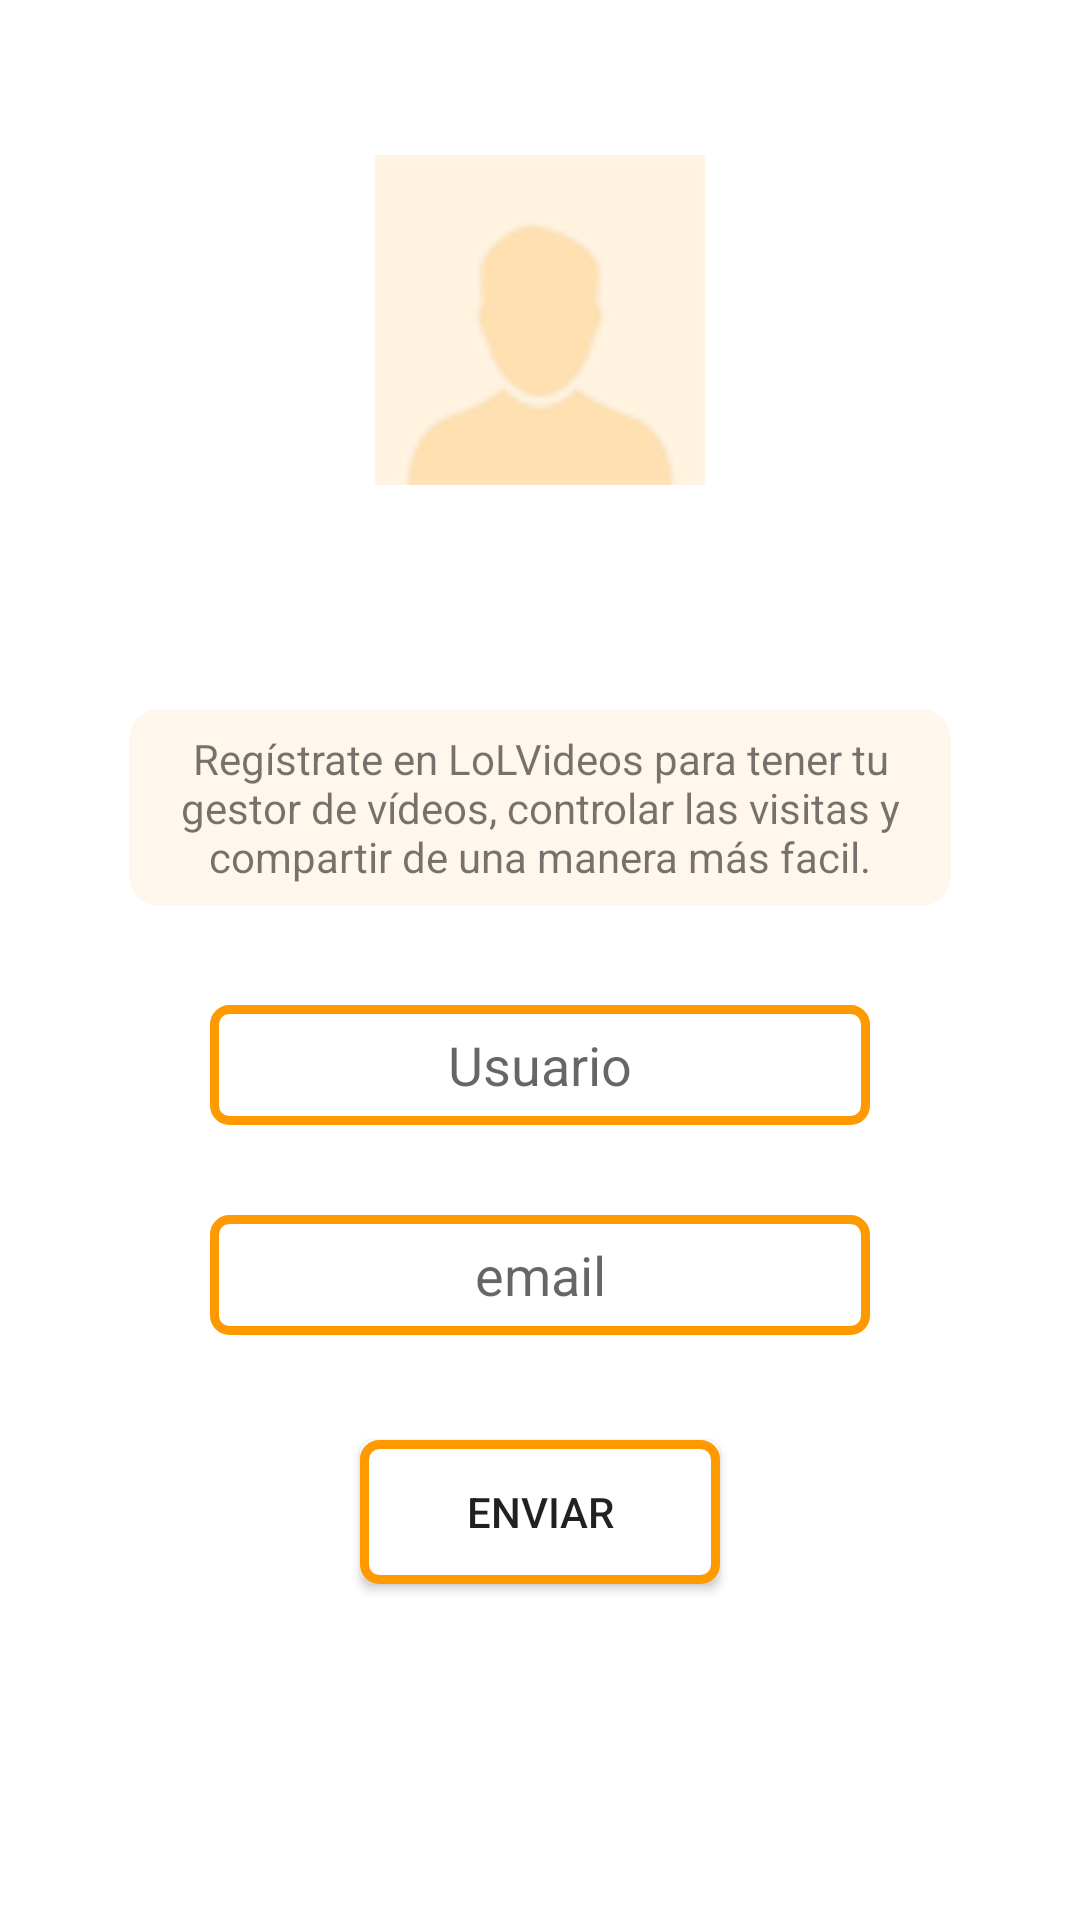

Produce the Android XML layout that renders to this screen, including the resource entries it uses.
<!-- AndroidManifest.xml: application theme AppTheme -->
<!-- res/layout/activity_create_user.xml -->
<RelativeLayout xmlns:android="http://schemas.android.com/apk/res/android"
    xmlns:tools="http://schemas.android.com/tools" android:layout_width="match_parent"
    android:layout_height="match_parent" tools:context=".Main_Principal"
    android:background="#FFFFFF">


    <LinearLayout
        android:orientation="vertical"
        android:layout_width="match_parent"
        android:layout_height="match_parent"
        android:layout_centerVertical="true"
        android:layout_centerHorizontal="true"
        android:weightSum="6">

        <LinearLayout
            android:orientation="horizontal"
            android:layout_width="match_parent"
            android:layout_height="0dp"
            android:layout_weight="2"
            android:gravity="center"
            android:layout_gravity="center_horizontal">

            <ImageView
                android:layout_width="110dp"
                android:layout_height="110dp"
                android:scaleType="fitXY"
                android:id="@+id/img_create_profile"
                android:src="@drawable/icon_default_profile" />
        </LinearLayout>

        <LinearLayout
            android:orientation="vertical"
            android:layout_width="match_parent"
            android:layout_height="0dp"
            android:layout_weight="4"
            android:layout_gravity="center_horizontal">

            <LinearLayout
                android:orientation="vertical"
                android:layout_width="match_parent"
                android:layout_height="match_parent"
                android:layout_gravity="center_horizontal">

                <TextView
                    android:layout_width="match_parent"
                    android:layout_height="wrap_content"
                    android:layout_marginTop="20dp"
                    android:layout_marginLeft="40dp"
                    android:layout_marginRight="40dp"
                    android:paddingTop="10dp"
                    android:paddingBottom="10dp"
                    android:paddingLeft="15dp"
                    android:paddingRight="15dp"
                    android:gravity="center"
                    android:textAppearance="?android:attr/textAppearanceSmall"
                    android:text="@string/info_registrate"
                    android:id="@+id/textView2"
                    android:layout_gravity="center_horizontal"
                    android:background="@drawable/style_text_info"/>

                <EditText
                    android:layout_width="match_parent"
                    android:layout_height="40dp"
                    android:padding="3dp"
                    android:singleLine="true"
                    android:lines="1"
                    android:gravity="center"
                    android:hint="Usuario"
                    android:id="@+id/ed_create_user_nick"
                    android:layout_gravity="center_horizontal"
                    android:layout_marginTop="30dp"
                    android:layout_marginLeft="70dp"
                    android:layout_marginRight="70dp"
                    android:background="@drawable/ed_style"/>

                <EditText
                    android:layout_width="match_parent"
                    android:layout_height="40dp"
                    android:padding="3dp"
                    android:imeOptions="actionDone"
                    android:gravity="center"
                    android:hint="email"
                    android:inputType="textEmailAddress"
                    android:ems="10"
                    android:layout_marginTop="30dp"
                    android:layout_marginLeft="70dp"
                    android:layout_marginRight="70dp"
                    android:id="@+id/ed_create_user_email"
                    android:layout_gravity="center_horizontal"
                    android:background="@drawable/ed_style"/>

                <Button
                    android:layout_width="120dp"
                    android:layout_height="wrap_content"
                    android:layout_marginTop="35dp"
                    android:text="Enviar"
                    android:id="@+id/bt_create_user"
                    android:layout_gravity="center_horizontal"
                    android:background="@drawable/ed_style"/>
            </LinearLayout>
        </LinearLayout>
    </LinearLayout>
</RelativeLayout>
<!-- resources referenced by this layout -->
<resources>
  <!-- drawable ed_style (drawable-xxhdpi) -->
  <shape xmlns:android="http://schemas.android.com/apk/res/android"
      android:thickness="0dp"
      android:shape="rectangle">
      <stroke android:width="3dp"
          android:color="#ff9900"/>
      <corners android:radius="5dp" />
      <gradient
          android:startColor="#FFFFFF"
          android:endColor="#FFFFFF"/>
  </shape>
  <!-- drawable icon_default_profile: png bitmap (drawable, 2213 bytes) -->
  <!-- drawable style_text_info (drawable-xxhdpi) -->
  <layer-list xmlns:android="http://schemas.android.com/apk/res/android">
      
      <item>
          <shape>
              <solid android:color="#FFFFFF"></solid>
              <corners android:radius="5dp"></corners>
          </shape>
      </item>
      
      <item android:left="3dip" android:bottom="3dp" android:right="3dp" android:top="3dp">
          <shape>
              <solid android:color="#FFF7EB"></solid>
              <corners android:radius="10dp"></corners>
          </shape>
      </item>
  </layer-list>
  <string name="info_registrate">Regístrate en LoLVideos para tener tu gestor de vídeos, controlar las visitas y compartir de una manera más facil.</string>
  <style name="AppTheme" parent="Theme.AppCompat.Light.NoActionBar">
          
      </style>
</resources>
